Run: headless pygame with SDL's dummy video driver; simulated clock (each Clock.tick advances the game by its frame time, no real sleeping); random seed 0; keys injected as events and as key.get_pressed() state; no mouse input.
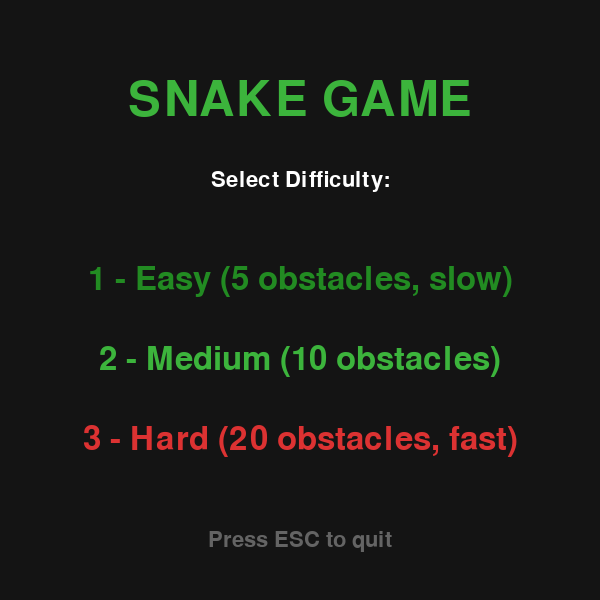
Frame 1 of 4 · flips 1–60 · no input
Frame 2 of 4 · flips 61–180 · tapped SPACE, RETURN · held RIGHT (→), D · screen unchanged from frame 1, image omitted
Frame 3 of 4 · flips 181–300 · held DOWN (↓), S · screen unchanged from frame 2, image omitted
Frame 4 of 4 · flips 301–420 · held LEFT (←), A, UP (↑), W · screen unchanged from frame 3, image omitted

The pygame program that drew these frames:

import pygame
import random
import sys
from enum import Enum
from collections import deque

# Initialize Pygame at module level
pygame.init()

# ============================================================================
# CONSTANTS AND CONFIGURATION
# ============================================================================

# Window and Grid Settings
WINDOW_WIDTH = 600
WINDOW_HEIGHT = 600
GRID_SIZE = 20
CELL_SIZE = WINDOW_WIDTH // GRID_SIZE

# Colors (RGB - Forest Green Theme)
COLOR_BLACK = (20, 20, 20)
COLOR_GREEN = (34, 139, 34)
COLOR_LIGHT_GREEN = (60, 180, 60)
COLOR_RED = (220, 50, 50)
COLOR_GRAY = (100, 100, 100)
COLOR_WHITE = (255, 255, 255)
COLOR_DARK_GREEN = (25, 100, 25)


# Game State Enumeration
class GameState(Enum):
    """Represents different states the game can be in."""

    MENU = 1
    PLAYING = 2
    GAME_OVER = 3


# Difficulty Level Enumeration
class Difficulty(Enum):
    """Defines difficulty levels with their parameters."""

    EASY = {"obstacles": 5, "speed": 10, "name": "Easy"}
    MEDIUM = {"obstacles": 10, "speed": 15, "name": "Medium"}
    HARD = {"obstacles": 20, "speed": 20, "name": "Hard"}


# Direction Enumeration
class Direction(Enum):
    """Represents movement directions as (dx, dy) tuples."""

    UP = (0, -1)
    DOWN = (0, 1)
    LEFT = (-1, 0)
    RIGHT = (1, 0)


# ============================================================================
# MAIN GAME CLASS
# ============================================================================


class SnakeGame:
    """Main game controller for Snake Game."""

    def __init__(self):
        """Initialize the game engine and Pygame."""
        # Display Setup
        self.screen = pygame.display.set_mode((WINDOW_WIDTH, WINDOW_HEIGHT))
        pygame.display.set_caption("Snake Game")
        self.clock = pygame.time.Clock()
        self.font_large = pygame.font.Font(None, 72)
        self.font_medium = pygame.font.Font(None, 48)
        self.font_small = pygame.font.Font(None, 32)
        self.font_tiny = pygame.font.Font(None, 24)

        # Game State
        self.state = GameState.MENU
        self.difficulty = None
        self.score = 0
        self.game_speed = 0

        # Snake
        self.snake = deque()
        self.direction = Direction.RIGHT
        self.next_direction = Direction.RIGHT

        # Game Objects
        self.food = None
        self.obstacles = set()

        # Timing
        self.move_counter = 0

    def reset_game(self):
        """Reset game state for a new game based on selected difficulty."""
        self.score = 0
        self.move_counter = 0

        # Initialize snake in center moving right with 3 segments
        start_x = GRID_SIZE // 2
        start_y = GRID_SIZE // 2
        self.snake = deque(
            [(start_x - 2, start_y), (start_x - 1, start_y), (start_x, start_y)]
        )

        # Reset direction
        self.direction = Direction.RIGHT
        self.next_direction = Direction.RIGHT

        # Generate obstacles based on difficulty
        self.generate_obstacles()

        # Spawn initial food
        self.food = self.spawn_food()

        # Set game speed based on difficulty
        if self.difficulty:
            self.game_speed = self.difficulty.value["speed"]

        self.state = GameState.PLAYING

    def generate_obstacles(self):
        """Generate random obstacles based on difficulty level."""
        self.obstacles.clear()
        if not self.difficulty:
            return

        num_obstacles = self.difficulty.value["obstacles"]

        # Get all occupied cells (snake, food)
        occupied = set(self.snake)
        if self.food:
            occupied.add(self.food)

        # Place obstacles avoiding occupied cells
        attempts = 0
        max_attempts = num_obstacles * 10

        while len(self.obstacles) < num_obstacles and attempts < max_attempts:
            x = random.randint(0, GRID_SIZE - 1)
            y = random.randint(0, GRID_SIZE - 1)

            if (x, y) not in occupied and (x, y) not in self.obstacles:
                self.obstacles.add((x, y))

            attempts += 1

    def spawn_food(self):
        """Spawn food at a random unoccupied cell."""
        occupied = set(self.snake) | self.obstacles

        # Prevent infinite loop on full board
        attempts = 0
        max_attempts = GRID_SIZE * GRID_SIZE

        while attempts < max_attempts:
            x = random.randint(0, GRID_SIZE - 1)
            y = random.randint(0, GRID_SIZE - 1)

            if (x, y) not in occupied:
                return (x, y)

            attempts += 1

        # Fallback: find first available cell
        for x in range(GRID_SIZE):
            for y in range(GRID_SIZE):
                if (x, y) not in occupied:
                    return (x, y)

        # Should never happen in normal gameplay
        return (0, 0)

    def handle_input(self):
        """Handle keyboard input and events."""
        for event in pygame.event.get():
            if event.type == pygame.QUIT:
                return False

            if event.type == pygame.KEYDOWN:
                if event.key == pygame.K_ESCAPE:
                    return False

                if self.state == GameState.MENU:
                    if event.key == pygame.K_1:
                        self.difficulty = Difficulty.EASY
                        self.reset_game()
                    elif event.key == pygame.K_2:
                        self.difficulty = Difficulty.MEDIUM
                        self.reset_game()
                    elif event.key == pygame.K_3:
                        self.difficulty = Difficulty.HARD
                        self.reset_game()

                elif self.state == GameState.PLAYING:
                    # Handle direction changes with reversal prevention
                    if (
                        event.key == pygame.K_UP
                        and self.direction != Direction.DOWN
                        and self.next_direction != Direction.DOWN
                    ):
                        self.next_direction = Direction.UP
                    elif (
                        event.key == pygame.K_DOWN
                        and self.direction != Direction.UP
                        and self.next_direction != Direction.UP
                    ):
                        self.next_direction = Direction.DOWN
                    elif (
                        event.key == pygame.K_LEFT
                        and self.direction != Direction.RIGHT
                        and self.next_direction != Direction.RIGHT
                    ):
                        self.next_direction = Direction.LEFT
                    elif (
                        event.key == pygame.K_RIGHT
                        and self.direction != Direction.LEFT
                        and self.next_direction != Direction.LEFT
                    ):
                        self.next_direction = Direction.RIGHT

                elif self.state == GameState.GAME_OVER:
                    self.state = GameState.MENU

        return True

    def update_game(self):
        """Update game logic."""
        if self.state != GameState.PLAYING:
            return

        # Increment move counter
        self.move_counter += 1

        # Move snake at specified speed (avoid division by zero)
        if self.game_speed > 0 and self.move_counter >= 60 // self.game_speed:
            self.move_counter = 0
            self.direction = self.next_direction

            # Calculate new head position
            head_x, head_y = self.snake[-1]
            dx, dy = self.direction.value
            new_head = (head_x + dx, head_y + dy)

            # Check collisions
            if self.check_collisions(new_head):
                self.state = GameState.GAME_OVER
                return

            # Add new head
            self.snake.append(new_head)

            # Check if food eaten
            if new_head == self.food:
                self.score += 1
                self.food = self.spawn_food()
            else:
                # Remove tail if no food eaten
                self.snake.popleft()

    def check_collisions(self, position):
        """Check if position causes collision. Returns True if collision occurs."""
        x, y = position

        # Check wall collision
        if x < 0 or x >= GRID_SIZE or y < 0 or y >= GRID_SIZE:
            return True

        # Check self collision
        if position in self.snake:
            return True

        # Check obstacle collision
        if position in self.obstacles:
            return True

        return False

    def draw_menu(self):
        """Draw the difficulty selection menu."""
        self.screen.fill(COLOR_BLACK)

        # Title
        title = self.font_large.render("SNAKE GAME", True, COLOR_LIGHT_GREEN)
        title_rect = title.get_rect(center=(WINDOW_WIDTH // 2, 100))
        self.screen.blit(title, title_rect)

        # Subtitle
        subtitle = self.font_small.render("Select Difficulty:", True, COLOR_WHITE)
        subtitle_rect = subtitle.get_rect(center=(WINDOW_WIDTH // 2, 180))
        self.screen.blit(subtitle, subtitle_rect)

        # Options
        easy_text = self.font_medium.render(
            "1 - Easy (5 obstacles, slow)", True, COLOR_GREEN
        )
        easy_rect = easy_text.get_rect(center=(WINDOW_WIDTH // 2, 280))
        self.screen.blit(easy_text, easy_rect)

        medium_text = self.font_medium.render(
            "2 - Medium (10 obstacles)", True, COLOR_LIGHT_GREEN
        )
        medium_rect = medium_text.get_rect(center=(WINDOW_WIDTH // 2, 360))
        self.screen.blit(medium_text, medium_rect)

        hard_text = self.font_medium.render(
            "3 - Hard (20 obstacles, fast)", True, COLOR_RED
        )
        hard_rect = hard_text.get_rect(center=(WINDOW_WIDTH // 2, 440))
        self.screen.blit(hard_text, hard_rect)

        # Instructions
        instruction = self.font_small.render("Press ESC to quit", True, COLOR_GRAY)
        instruction_rect = instruction.get_rect(center=(WINDOW_WIDTH // 2, 540))
        self.screen.blit(instruction, instruction_rect)

    def draw_game(self):
        """Draw the game board, snake, food, and obstacles."""
        self.screen.fill(COLOR_BLACK)

        # Draw grid background (subtle)
        for x in range(0, WINDOW_WIDTH, CELL_SIZE):
            pygame.draw.line(
                self.screen, COLOR_DARK_GREEN, (x, 0), (x, WINDOW_HEIGHT), 1
            )
        for y in range(0, WINDOW_HEIGHT, CELL_SIZE):
            pygame.draw.line(
                self.screen, COLOR_DARK_GREEN, (0, y), (WINDOW_WIDTH, y), 1
            )

        # Draw obstacles
        for obs_x, obs_y in self.obstacles:
            rect = pygame.Rect(
                obs_x * CELL_SIZE, obs_y * CELL_SIZE, CELL_SIZE, CELL_SIZE
            )
            pygame.draw.rect(self.screen, COLOR_GRAY, rect)
            pygame.draw.rect(self.screen, COLOR_WHITE, rect, 1)

        # Draw food
        if self.food:
            food_x, food_y = self.food
            rect = pygame.Rect(
                food_x * CELL_SIZE + 2,
                food_y * CELL_SIZE + 2,
                CELL_SIZE - 4,
                CELL_SIZE - 4,
            )
            pygame.draw.ellipse(self.screen, COLOR_RED, rect)

        # Draw snake
        for i, (seg_x, seg_y) in enumerate(self.snake):
            rect = pygame.Rect(
                seg_x * CELL_SIZE + 2,
                seg_y * CELL_SIZE + 2,
                CELL_SIZE - 4,
                CELL_SIZE - 4,
            )

            # Head is brighter
            if i == len(self.snake) - 1:
                pygame.draw.rect(self.screen, COLOR_LIGHT_GREEN, rect, 0)
                pygame.draw.rect(self.screen, COLOR_WHITE, rect, 2)
            else:
                pygame.draw.rect(self.screen, COLOR_GREEN, rect, 0)
                pygame.draw.rect(self.screen, COLOR_LIGHT_GREEN, rect, 1)

        # Draw score
        score_text = self.font_small.render(f"Score: {self.score}", True, COLOR_WHITE)
        self.screen.blit(score_text, (10, 10))

        # Draw difficulty level
        if self.difficulty:
            difficulty_name = self.difficulty.value["name"]
            difficulty_text = self.font_small.render(
                f"Level: {difficulty_name}", True, COLOR_LIGHT_GREEN
            )
            self.screen.blit(difficulty_text, (10, 40))

    def draw_game_over(self):
        """Draw the game over screen."""
        # Semi-transparent overlay with per-pixel alpha
        overlay = pygame.Surface((WINDOW_WIDTH, WINDOW_HEIGHT), pygame.SRCALPHA)
        overlay.fill((0, 0, 0, 180))
        self.screen.blit(overlay, (0, 0))

        # Game Over message
        game_over_text = self.font_large.render("GAME OVER", True, COLOR_RED)
        game_over_rect = game_over_text.get_rect(center=(WINDOW_WIDTH // 2, 200))
        self.screen.blit(game_over_text, game_over_rect)

        # Final score
        score_text = self.font_medium.render(
            f"Score: {self.score}", True, COLOR_LIGHT_GREEN
        )
        score_rect = score_text.get_rect(center=(WINDOW_WIDTH // 2, 300))
        self.screen.blit(score_text, score_rect)

        # Instructions
        instruction = self.font_small.render(
            "Press any key to return to menu", True, COLOR_WHITE
        )
        instruction_rect = instruction.get_rect(center=(WINDOW_WIDTH // 2, 400))
        self.screen.blit(instruction, instruction_rect)

    def draw(self):
        """Draw based on current game state."""
        if self.state == GameState.MENU:
            self.draw_menu()
        elif self.state == GameState.PLAYING:
            self.draw_game()
        elif self.state == GameState.GAME_OVER:
            self.draw_game()
            self.draw_game_over()

        pygame.display.flip()

    def run(self):
        """Main game loop."""
        running = True

        try:
            while running:
                running = self.handle_input()
                self.update_game()
                self.draw()

                # Frame rate cap
                self.clock.tick(60)
        except Exception as e:
            print(f"Error during gameplay: {e}")
        finally:
            pygame.quit()
            sys.exit()


# ============================================================================
# ENTRY POINT
# ============================================================================

if __name__ == "__main__":
    game = SnakeGame()
    game.run()
